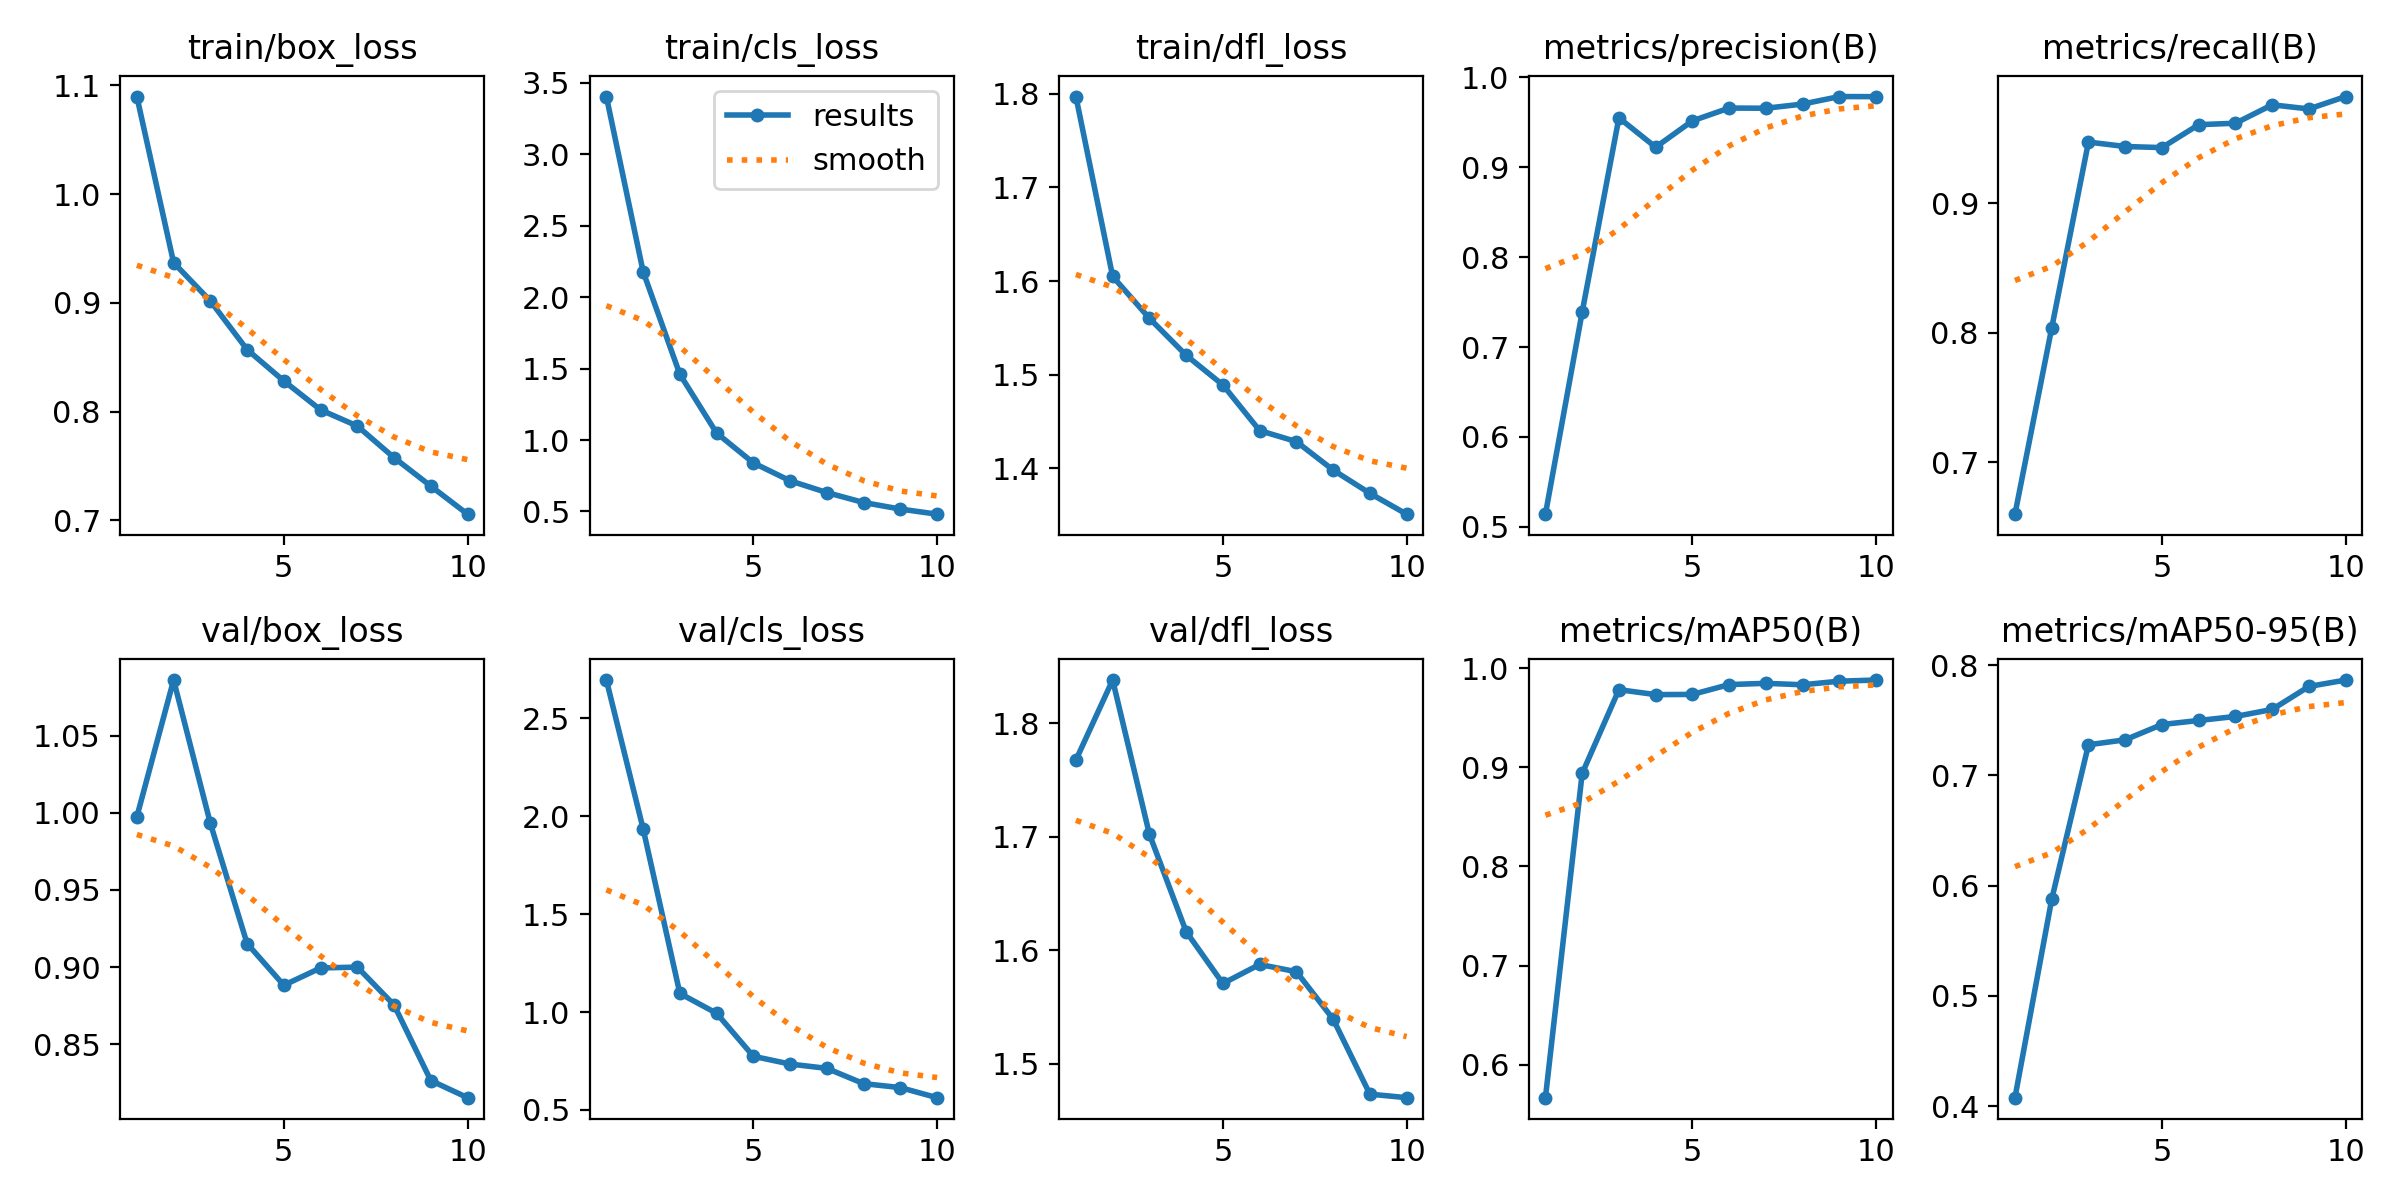

The table this chart was drawn from, first rows:
epoch, time, train/box_loss, train/cls_loss, train/dfl_loss, metrics/precision(B), metrics/recall(B), metrics/mAP50(B), metrics/mAP50-95(B), val/box_loss, val/cls_loss, val/dfl_loss, lr/pg0, lr/pg1, lr/pg2
1, 2364, 1.09, 3.403, 1.797, 0.514, 0.6601, 0.5668, 0.4076, 0.9974, 2.695, 1.767, 0.0002559, 0.0002559, 0.0002559
2, 4481, 0.9371, 2.178, 1.605, 0.7389, 0.8037, 0.8938, 0.5875, 1.086, 1.936, 1.838, 0.0004615, 0.0004615, 0.0004615
3, 6582, 0.9018, 1.46, 1.56, 0.9551, 0.9473, 0.9782, 0.7278, 0.9932, 1.095, 1.702, 0.0006164, 0.0006164, 0.0006164
4, 8687, 0.8571, 1.049, 1.521, 0.9224, 0.9439, 0.9733, 0.7323, 0.9153, 0.9935, 1.616, 0.0005406, 0.0005406, 0.0005406
5, 10798, 0.8283, 0.84, 1.489, 0.9517, 0.9431, 0.9735, 0.7462, 0.8882, 0.7739, 1.571, 0.0004645, 0.0004645, 0.0004645
6, 12911, 0.8017, 0.7146, 1.44, 0.966, 0.9607, 0.9834, 0.7498, 0.8994, 0.7342, 1.588, 0.0003883, 0.0003883, 0.0003883
7, 15006, 0.7869, 0.6324, 1.428, 0.9657, 0.9619, 0.9846, 0.7534, 0.9, 0.7123, 1.581, 0.0003122, 0.0003122, 0.0003122
8, 17081, 0.7578, 0.5627, 1.398, 0.9704, 0.9761, 0.9832, 0.7598, 0.8754, 0.6343, 1.54, 0.0002361, 0.0002361, 0.0002361
9, 19173, 0.7316, 0.5168, 1.373, 0.9788, 0.9729, 0.9868, 0.7807, 0.8265, 0.6141, 1.473, 0.00016, 0.00016, 0.00016
10, 21283, 0.7058, 0.4812, 1.351, 0.9786, 0.9825, 0.9879, 0.7865, 0.8154, 0.5626, 1.47, 8.3821e-05, 8.3821e-05, 8.3821e-05
